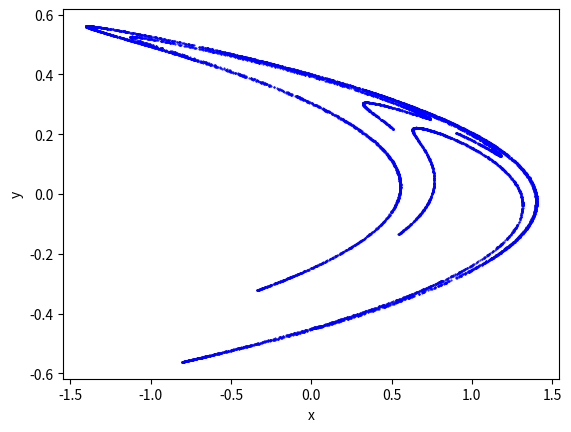

This figure's Python source:
import numpy as np
import matplotlib.pyplot as plt

a = 1.2  # Set a= 1 to get Figure 14.23(a)
b = 0.4
num_iterations = 10000


def henon(X):
    x, y = X
    xn = 1 - a * x * x + y
    yn = b * x
    return xn, yn


X0 = [(1 - b) / 2, (1 - b) / 2]

X, Y = [], []

for i in range(100):
    xn, yn = henon(X0)
    X, Y = X + [xn], Y + [yn]
    X0 = [xn, yn]

X, Y = [], []
for i in range(num_iterations):
    xn, yn = henon(X0)
    X, Y = X + [xn], Y + [yn]
    X0 = [xn, yn]

_, ax = plt.subplots(dpi=100)

ax.plot(X, Y, 'b.', ms=1)
ax.set(xlabel='x', ylabel='y')
plt.show()
